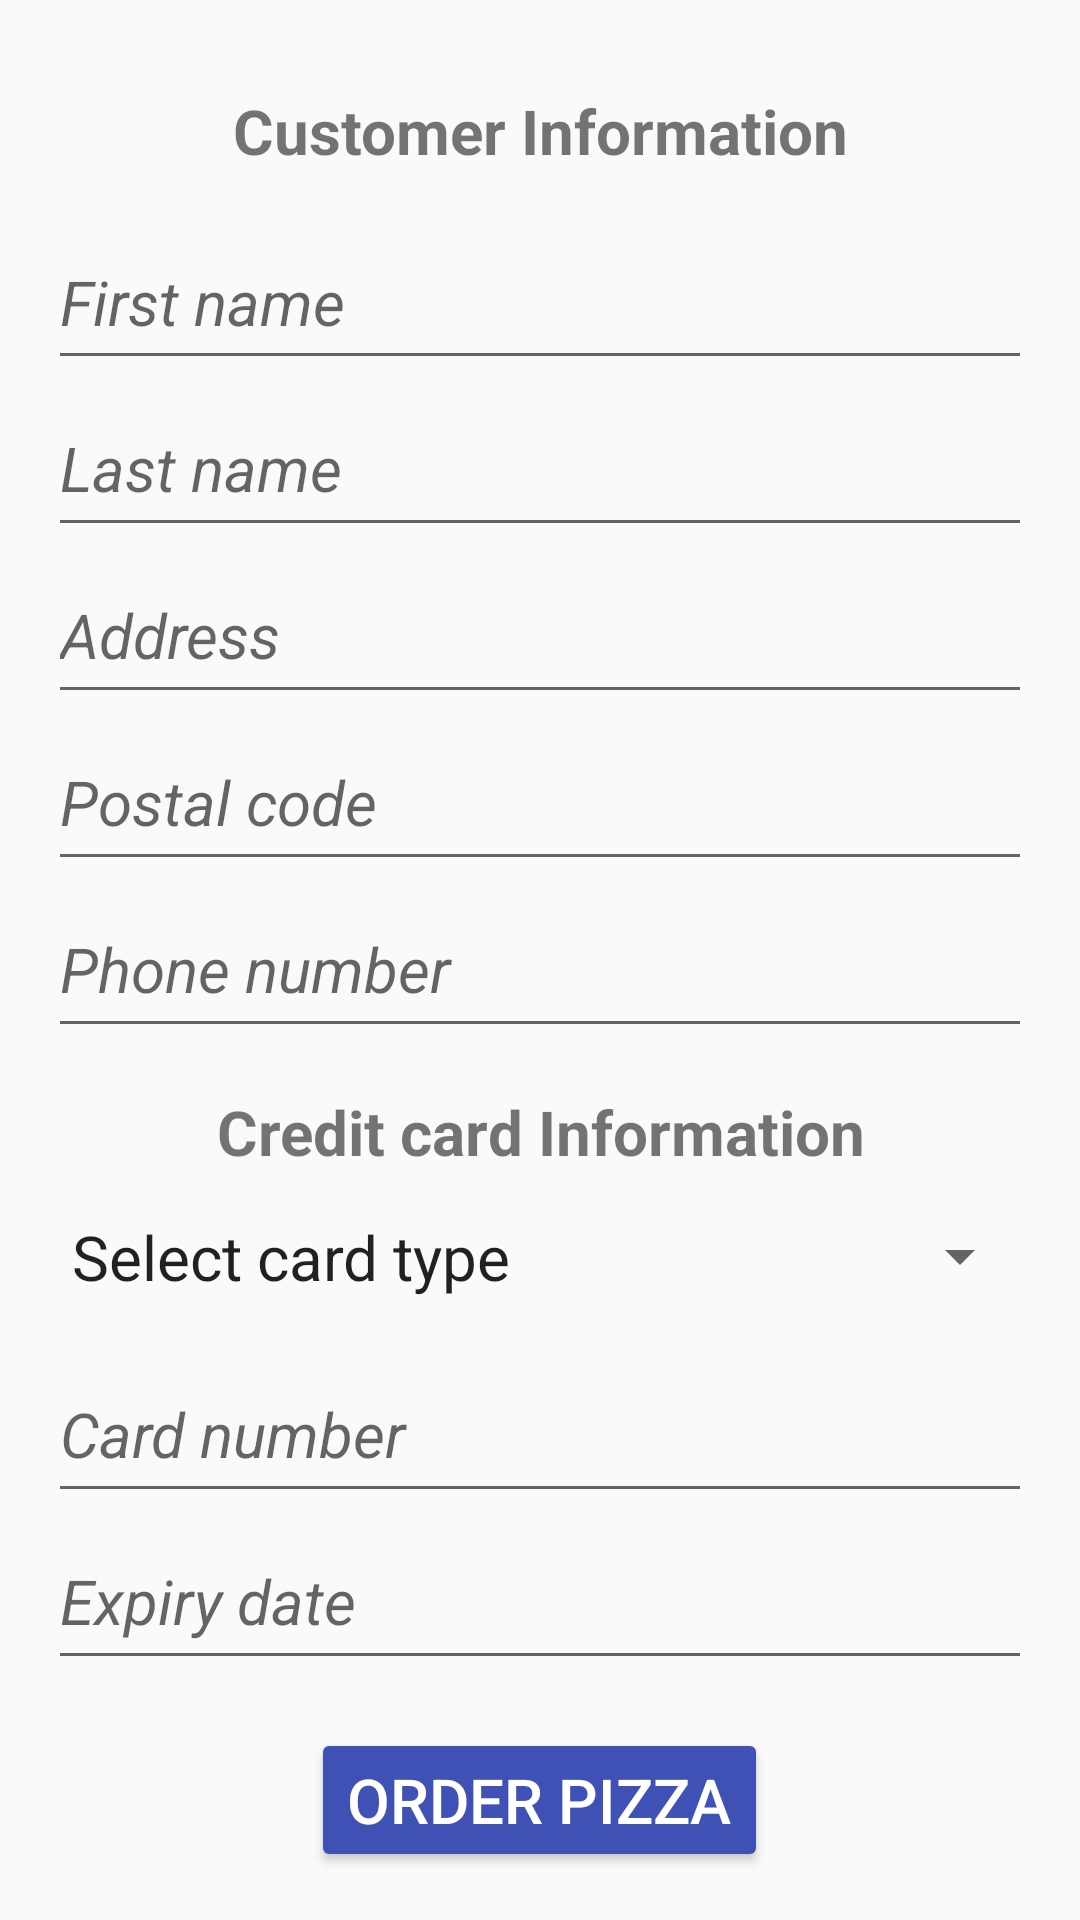

Layout XML and referenced resources for this Android screen:
<!-- AndroidManifest.xml: application theme AppTheme -->
<!-- res/layout/activity_customer_information.xml -->
<?xml version="1.0" encoding="utf-8"?>


<ScrollView xmlns:android="http://schemas.android.com/apk/res/android"
    xmlns:tools="http://schemas.android.com/tools"
    android:id="@+id/customer_info_scroll_id"
    android:layout_width="match_parent"
    android:layout_height="match_parent"
    android:fillViewport="true"
    tools:context=".CustomerInformationActivity">

    <LinearLayout
        android:id="@+id/Information_layout_id"
        android:layout_width="match_parent"
        android:layout_height="wrap_content"
        android:orientation="vertical"
        android:padding="16dp"
        tools:context=".CustomerInformationActivity">

        <TextView
            android:id="@+id/textView_customerInfo_id"
            android:layout_width="match_parent"
            android:layout_height="0dp"
            android:layout_gravity="center_vertical"
            android:layout_weight="1"
            android:gravity="center|center_vertical"
            android:text="@string/customer_information"
            android:textStyle="bold" />

        <EditText
            android:id="@+id/editText_firstName_id"
            android:layout_width="match_parent"
            android:layout_height="0dp"
            android:layout_gravity="center_vertical"
            android:layout_weight="1"
            android:digits="qwertzuiopasdfghjklyxcvbnmQWERTYUIOPASDFGHJKLZXCVBNM-' "
            android:ems="10"
            android:gravity="start|center_vertical"
            android:hint="@string/first_name_hint"
            android:inputType="textPersonName"
            android:maxLength="15"
            android:textStyle="italic" />

        <EditText
            android:id="@+id/editText_lastName_id"
            android:layout_width="match_parent"
            android:layout_height="0dp"
            android:layout_gravity="center_vertical"
            android:layout_weight="1"
            android:digits="qwertzuiopasdfghjklyxcvbnmQWERTYUIOPASDFGHJKLZXCVBNM-' "
            android:ems="10"
            android:gravity="start|center_vertical"
            android:hint="@string/last_name_hint"
            android:inputType="textPersonName"
            android:maxLength="15"
            android:textStyle="italic" />

        <EditText
            android:id="@+id/editText_address_id"
            android:layout_width="match_parent"
            android:layout_height="0dp"
            android:layout_gravity="center_vertical"
            android:layout_weight="1"
            android:digits="0123456789.,qwertzuiopasdfghjklyxcvbnmQWERTYUIOPASDFGHJKLZXCVBNM- "
            android:ems="10"
            android:gravity="start|center_vertical"
            android:hint="@string/address_hint"
            android:inputType="textPostalAddress"
            android:maxLength="20"
            android:textStyle="italic" />

        <EditText
            android:id="@+id/editText_postalCode_id"
            android:layout_width="match_parent"
            android:layout_height="0dp"
            android:layout_gravity="center_vertical"
            android:layout_weight="1"
            android:digits="0123456789QWERTYUIOPASDFGHJKLZXCVBNM"
            android:ems="10"
            android:gravity="start|center_vertical"
            android:hint="@string/postal_code_hint"
            android:inputType="text"
            android:maxLength="6"
            android:textStyle="italic" />

        <EditText
            android:id="@+id/editText_telephoneNumber_id"
            android:layout_width="match_parent"
            android:layout_height="0dp"
            android:layout_gravity="center_vertical"
            android:layout_weight="1"
            android:digits="0123456789-"
            android:ems="10"
            android:gravity="start|center_vertical"
            android:hint="@string/telephone_number_hint"
            android:inputType="phone"
            android:maxLength="12"
            android:textStyle="italic" />

        <TextView
            android:id="@+id/textView_creditCardInfo_id"
            android:layout_width="match_parent"
            android:layout_height="0dp"
            android:layout_gravity="center_vertical"
            android:layout_weight="1"
            android:gravity="center|center_vertical"
            android:text="@string/credit_card_information"
            android:textStyle="bold" />

        <Spinner
            android:layout_marginBottom="16dp"
            android:entries="@array/types_array"
            android:id="@+id/types_spinner"
            android:layout_width="match_parent"
            android:layout_height="wrap_content" />

        <EditText
            android:id="@+id/editText_cardNumber_id"
            android:layout_width="match_parent"
            android:layout_height="0dp"
            android:layout_gravity="center_vertical"
            android:layout_weight="1"
            android:digits="0123456789"
            android:ems="10"
            android:gravity="start|center_vertical"
            android:hint="@string/card_number_hint"
            android:inputType="number"
            android:maxLength="16"
            android:textStyle="italic" />

        <EditText
            android:id="@+id/editText_expiryDate_id"
            android:layout_width="match_parent"
            android:layout_height="0dp"
            android:layout_gravity="center_vertical"
            android:layout_weight="1"
            android:digits="0123456789/"
            android:ems="10"
            android:gravity="start|center_vertical"
            android:hint="@string/expiry_date_hint"
            android:inputType="date"
            android:maxLength="5"
            android:textStyle="italic" />

        <Button
            android:layout_marginTop="16dp"
            android:id="@+id/button_orderPizza_id"
            android:layout_width="wrap_content"
            android:layout_height="wrap_content"
            android:layout_gravity="center_horizontal"
            android:backgroundTint="@color/colorPrimary"
            android:onClick="onOrderPizza"
            android:text="@string/order_pizza"
            android:textColor="@android:color/white" />

    </LinearLayout>
</ScrollView>
<!-- resources referenced by this layout -->
<resources>
  <string-array name="types_array">
          <item>Select card type</item>
          <item>Visa</item>
          <item>Mastercard</item>
          <item>American Express</item>
          <item>Discover</item>
      </string-array>
  <color name="colorPrimary">#3F51B5</color>
  <string name="address_hint">Address</string>
  <string name="card_number_hint">Card number</string>
  <string name="credit_card_information">Credit card Information</string>
  <string name="customer_information">Customer Information</string>
  <string name="expiry_date_hint">Expiry date</string>
  <string name="first_name_hint">First name</string>
  <string name="last_name_hint">Last name</string>
  <string name="order_pizza">ORDER PIZZA</string>
  <string name="postal_code_hint">Postal code</string>
  <string name="telephone_number_hint">Phone number</string>
  <style name="AppTheme" parent="Base.Theme.AppCompat.Light.DarkActionBar">
          
          <item name="colorPrimary">@color/colorPrimary</item>
          <item name="colorPrimaryDark">@color/colorPrimaryDark</item>
          <item name="colorAccent">@color/colorAccent</item>
          <item name="android:textSize">@dimen/textSize</item>&gt;
      </style>
  <color name="colorPrimaryDark">#303F9F</color>
  <color name="colorAccent">#FF4081</color>
  <dimen name="textSize">10pt</dimen>
</resources>
